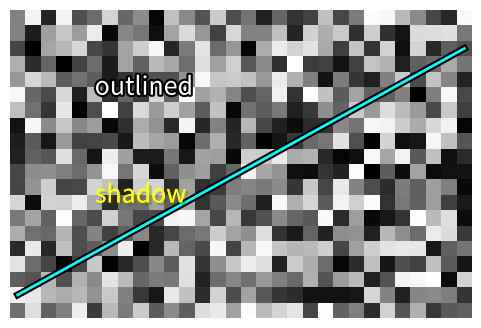

Generate this figure with matplotlib:
# Readable labels on busy backgrounds with path effects (stroke outline, shadow).
import numpy as np
import matplotlib.pyplot as plt
import matplotlib.patheffects as pe

img = np.random.default_rng(1).random((20, 30))
fig, ax = plt.subplots(figsize=(6, 4))
ax.imshow(img, cmap="gray")
ax.text(5, 5, "outlined", color="white", fontsize=18, path_effects=[pe.withStroke(linewidth=3, foreground="black")])
ax.text(5, 12, "shadow", color="yellow", fontsize=18, path_effects=[pe.withSimplePatchShadow(), pe.Normal()])
line, = ax.plot([0, 29], [18, 2], color="cyan", lw=2)
line.set_path_effects([pe.Stroke(linewidth=5, foreground="k"), pe.Normal()])
ax.axis("off")
print(len(ax.texts[0].get_path_effects()))
fig.savefig("path_effects.png")
